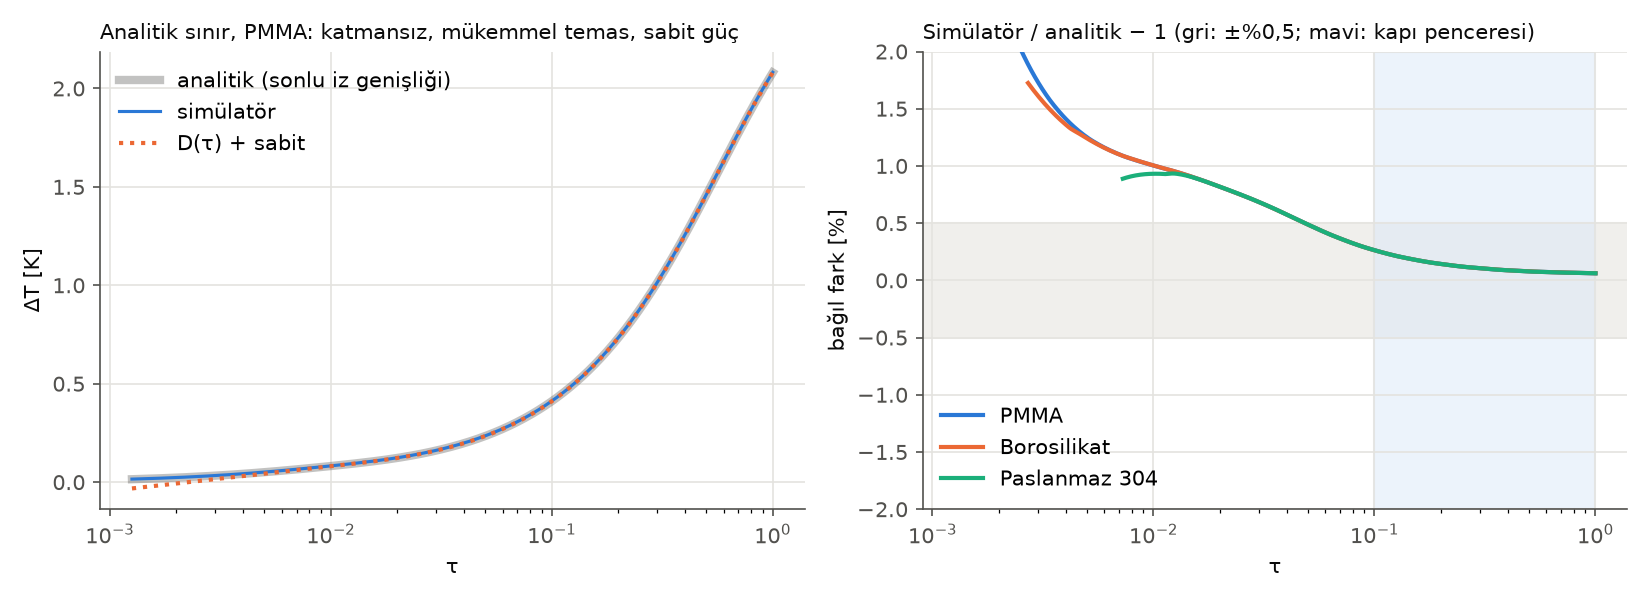

Data behind this chart, as committed beside it:
material, k, max_err_tau_0.1_1_pct, max_err_tau_0.05_1_pct, max_err_all_pct, M0_err_k_pct, M0_err_alpha_pct
PMMA, 0.19, 0.2626, 0.4861, 4.191, -0.01773, -0.03478
Borosilikat, 1.2, 0.2632, 0.4833, 1.725, -0.01588, -0.05584
Paslanmaz 304, 16.0, 0.2613, 0.4846, 0.934, -0.01642, -0.04598
